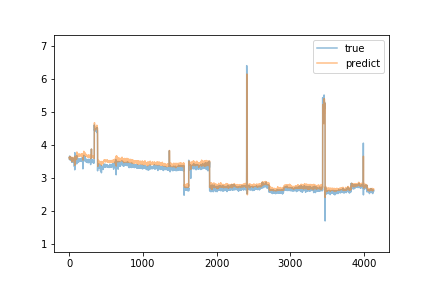

Source data for this figure (header and first rows):
true, predict
3.63, 3.623
3.6, 3.625
3.59, 3.63
3.57, 3.618
3.58, 3.589
3.57, 3.59
3.62, 3.564
3.67, 3.642
3.61, 3.644
3.57, 3.648
3.62, 3.639
3.55, 3.619
3.62, 3.595
3.6, 3.637
3.57, 3.605
3.6, 3.631
3.58, 3.61
3.57, 3.596
3.55, 3.57
3.59, 3.589
3.56, 3.599
3.57, 3.599
3.59, 3.604
3.58, 3.611
3.59, 3.613
3.62, 3.634
3.6, 3.635
3.57, 3.616
3.55, 3.605
3.58, 3.584
3.57, 3.58
3.54, 3.575
3.54, 3.569
3.5, 3.567
3.56, 3.549
3.52, 3.556
3.52, 3.579
3.52, 3.542
3.48, 3.536
3.57, 3.5
3.5, 3.542
3.53, 3.505
3.53, 3.564
3.53, 3.558
3.57, 3.559
3.55, 3.584
3.6, 3.587
3.59, 3.618
3.58, 3.605
3.61, 3.602
3.57, 3.628
3.55, 3.589
3.55, 3.565
3.5, 3.58
3.57, 3.538
3.58, 3.575
3.54, 3.562
3.56, 3.571
3.54, 3.564
3.57, 3.588
... 4,072 more rows
